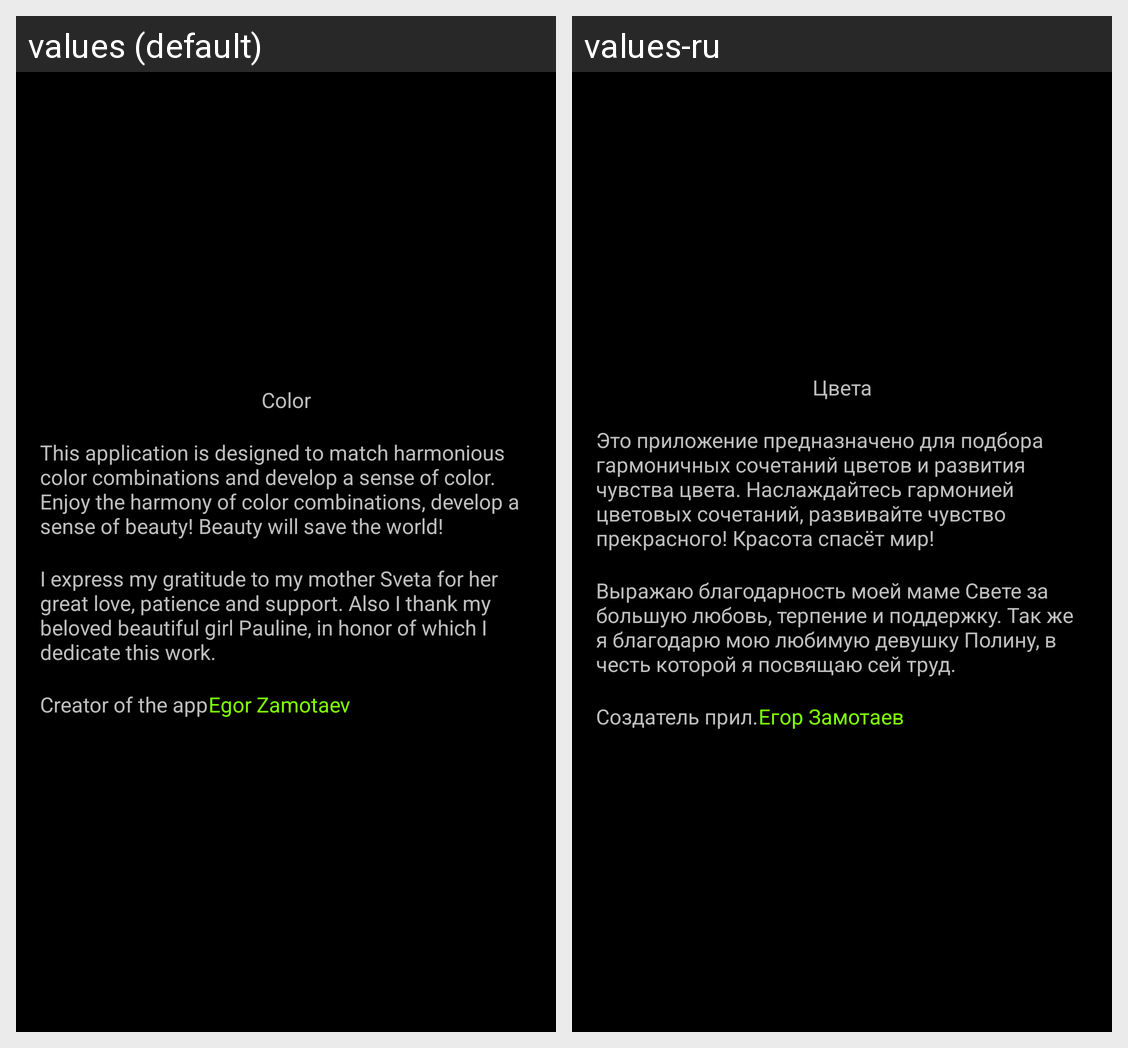

This grid shows one Android layout under two languages. Give, for every string resource on the screen, its name, the default text and each shown locale's text.
Android screen res/layout/app_info.xml rendered under 2 locales, left to right: values (default), values-ru. Device: Nexus 5 (rendered at 1080×1920; each locale shown at half size, 540×960, under a caption strip naming it); theme android:Theme.NoTitleBar.Fullscreen.
Strings drawn on this screen, with the default value and each locale's value (text and hints the layout hard-codes, and strings that could not be matched under every locale, appear in the picture but are not listed):

app_name
  values: Color
  values-ru: Цвета

app_info
  values: This application is designed to match harmonious color combinations and develop a sense of color. Enjoy the harmony of color combinations, develop a sense of beauty! Beauty will save the world!
  values-ru: Это приложение предназначено для подбора гармоничных сочетаний цветов и развития чувства цвета. Наслаждайтесь гармонией цветовых сочетаний, развивайте чувство прекрасного! Красота спасёт мир!

thanks
  values: I express my gratitude to my mother Sveta for her great love, patience and support. Also I thank my beloved beautiful girl Pauline, in honor of which I dedicate this work.
  values-ru: Выражаю благодарность моей маме Свете за большую любовь, терпение и поддержку. Так же я благодарю мою любимую девушку Полину, в честь которой я посвящаю сей труд.

link_creator_page
  values: Creator of the app
  values-ru: Создатель прил.

app_creator
  values: Egor Zamotaev
  values-ru: Егор Замотаев
